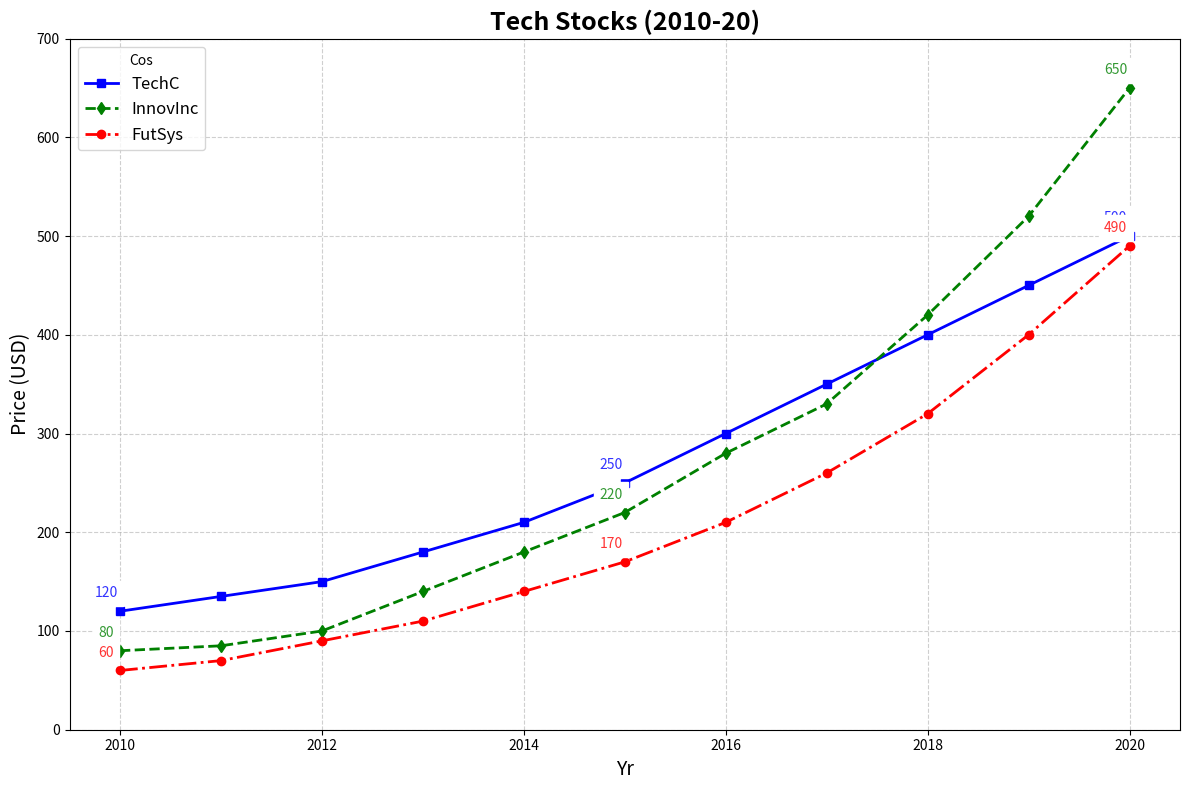

Write Python code to recreate this figure.
import matplotlib.pyplot as plt
import numpy as np

# Define years for the timeline
years = np.arange(2010, 2021)

# Stock prices over the years for each company
techcorp_stocks = [120, 135, 150, 180, 210, 250, 300, 350, 400, 450, 500]
innovateinc_stocks = [80, 85, 100, 140, 180, 220, 280, 330, 420, 520, 650]
futuresystems_stocks = [60, 70, 90, 110, 140, 170, 210, 260, 320, 400, 490]

plt.figure(figsize=(12, 8))

# Plot each company's stock data
plt.plot(years, techcorp_stocks, label='TechC', color='blue', marker='s', linewidth=2, linestyle='-')
plt.plot(years, innovateinc_stocks, label='InnovInc', color='green', marker='d', linewidth=2, linestyle='--')
plt.plot(years, futuresystems_stocks, label='FutSys', color='red', marker='o', linewidth=2, linestyle='-.')

# Annotate key points
for year, price in zip([2010, 2015, 2020], [120, 250, 500]):
    plt.annotate(f'{price}', (year, price), textcoords="offset points", xytext=(-10,10), ha='center', fontsize=10, color='blue', backgroundcolor='white', alpha=0.8)
for year, price in zip([2010, 2015, 2020], [80, 220, 650]):
    plt.annotate(f'{price}', (year, price), textcoords="offset points", xytext=(-10,10), ha='center', fontsize=10, color='green', backgroundcolor='white', alpha=0.8)
for year, price in zip([2010, 2015, 2020], [60, 170, 490]):
    plt.annotate(f'{price}', (year, price), textcoords="offset points", xytext=(-10,10), ha='center', fontsize=10, color='red', backgroundcolor='white', alpha=0.8)

# Add a shortened title and axis labels
plt.title('Tech Stocks (2010-20)', fontsize=18, fontweight='bold')
plt.xlabel('Yr', fontsize=14)
plt.ylabel('Price (USD)', fontsize=14)

# Set y-axis range and add gridlines
plt.ylim(0, 700)
plt.grid(True, linestyle='--', alpha=0.6)

# Add a legend
plt.legend(title='Cos', loc='upper left', fontsize=12)

# Automatically adjust the layout
plt.tight_layout()

# Display the plot
plt.show()
